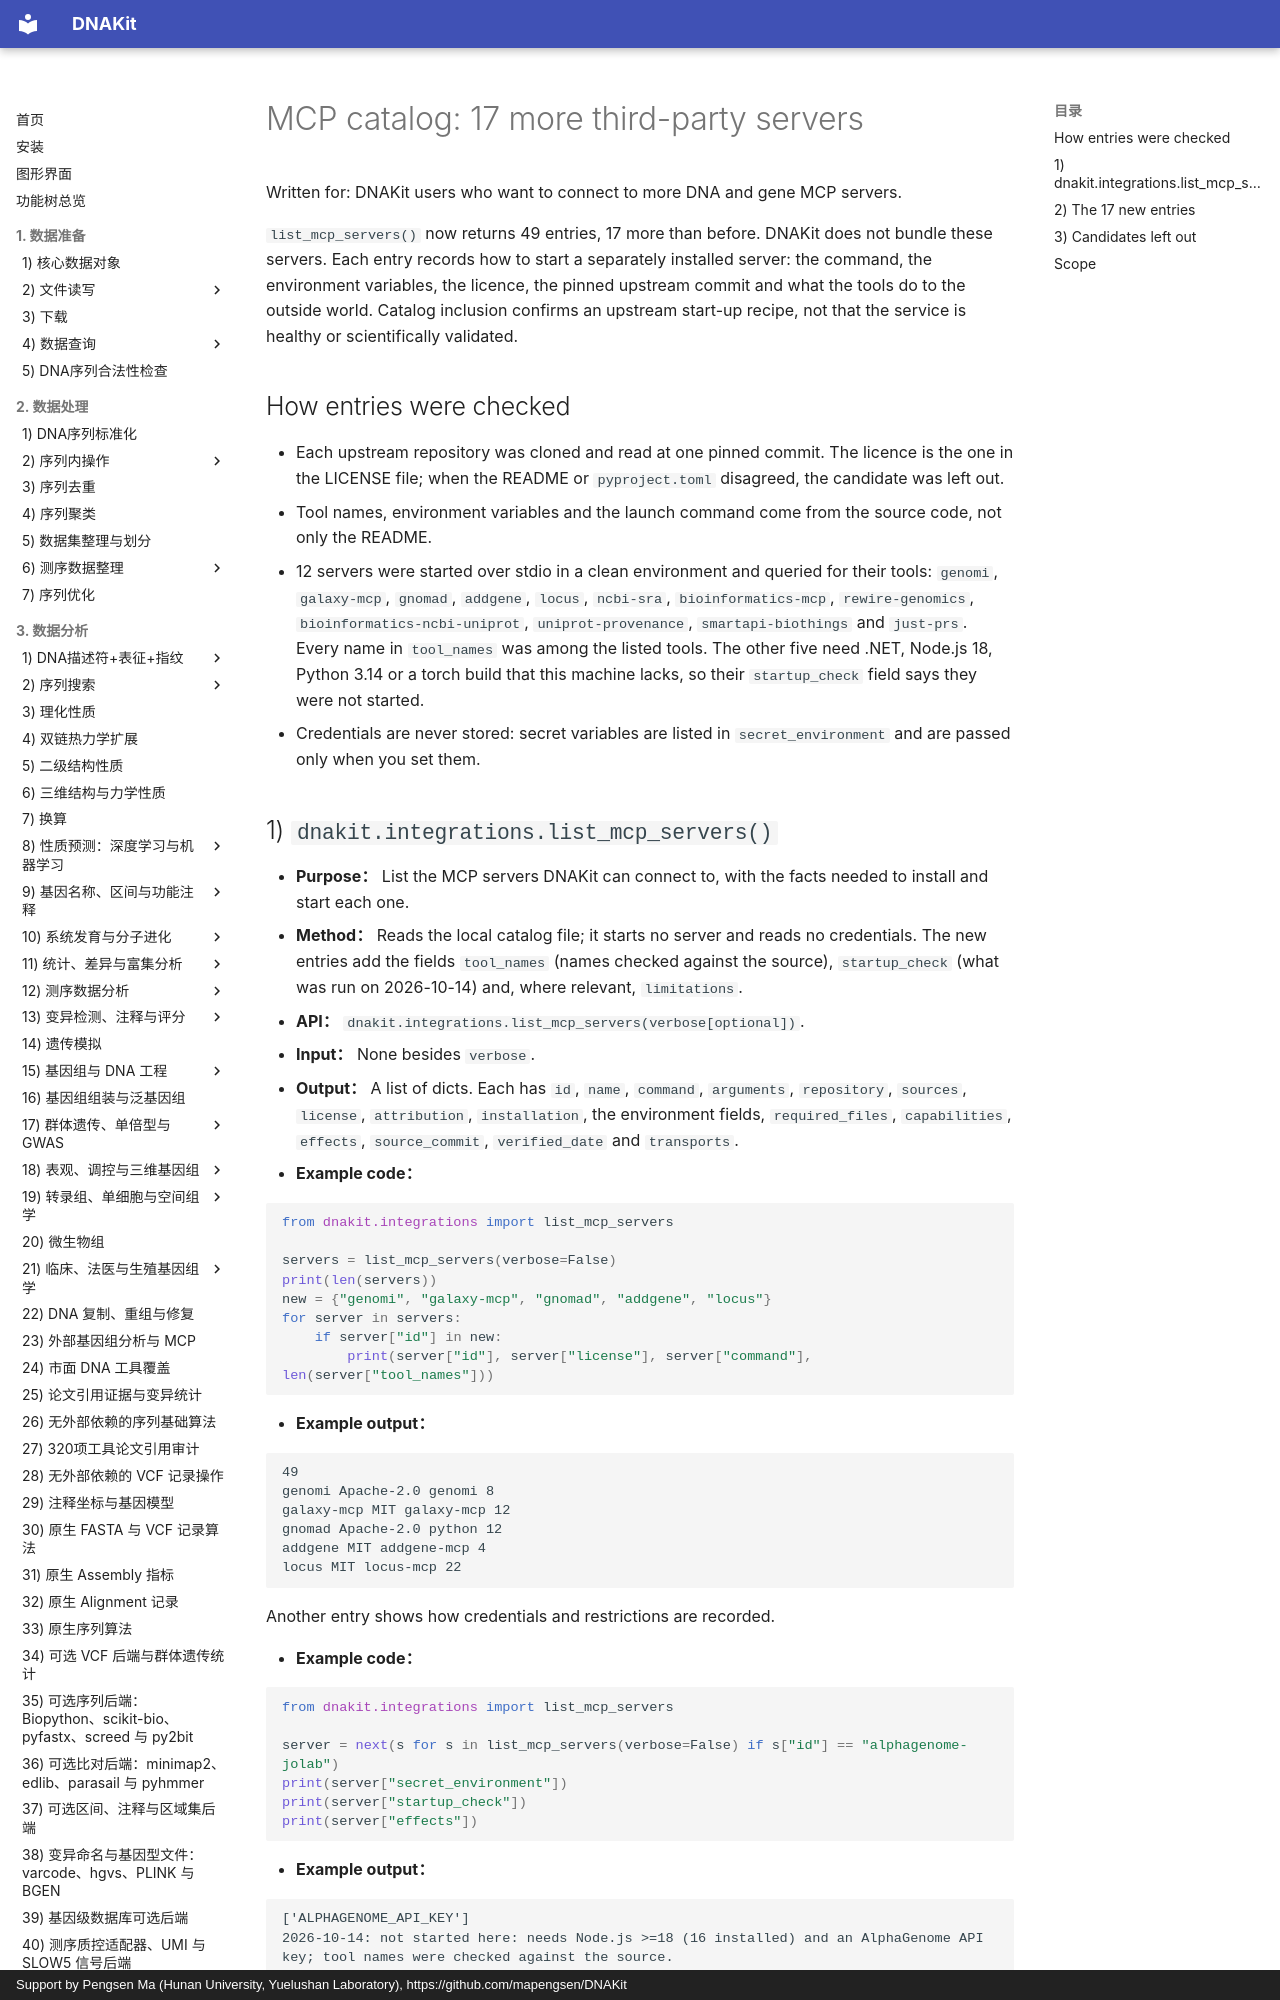

repository: mapengsen/DNAKit · page: api/features/110_mcp_catalog_expansion.en/index.html · generator: mkdocs · copyright: Support by Pengsen Ma (Hunan University, Yuelushan Laboratory), https://github.com/mapengsen/DNAKit

# MCP catalog: 17 more third-party servers

Written for: DNAKit users who want to connect to more DNA and gene MCP servers.

`list_mcp_servers()` now returns 49 entries, 17 more than before. DNAKit does not bundle these servers. Each entry records how to start a separately installed server: the command, the environment variables, the licence, the pinned upstream commit and what the tools do to the outside world. Catalog inclusion confirms an upstream start-up recipe, not that the service is healthy or scientifically validated.

## How entries were checked

- Each upstream repository was cloned and read at one pinned commit. The licence is the one in the LICENSE file; when the README or `pyproject.toml` disagreed, the candidate was left out.
- Tool names, environment variables and the launch command come from the source code, not only the README.
- 12 servers were started over stdio in a clean environment and queried for their tools: `genomi`, `galaxy-mcp`, `gnomad`, `addgene`, `locus`, `ncbi-sra`, `bioinformatics-mcp`, `rewire-genomics`, `bioinformatics-ncbi-uniprot`, `uniprot-provenance`, `smartapi-biothings` and `just-prs`. Every name in `tool_names` was among the listed tools. The other five need .NET, Node.js 18, Python 3.14 or a torch build that this machine lacks, so their `startup_check` field says they were not started.
- Credentials are never stored: secret variables are listed in `secret_environment` and are passed only when you set them.
